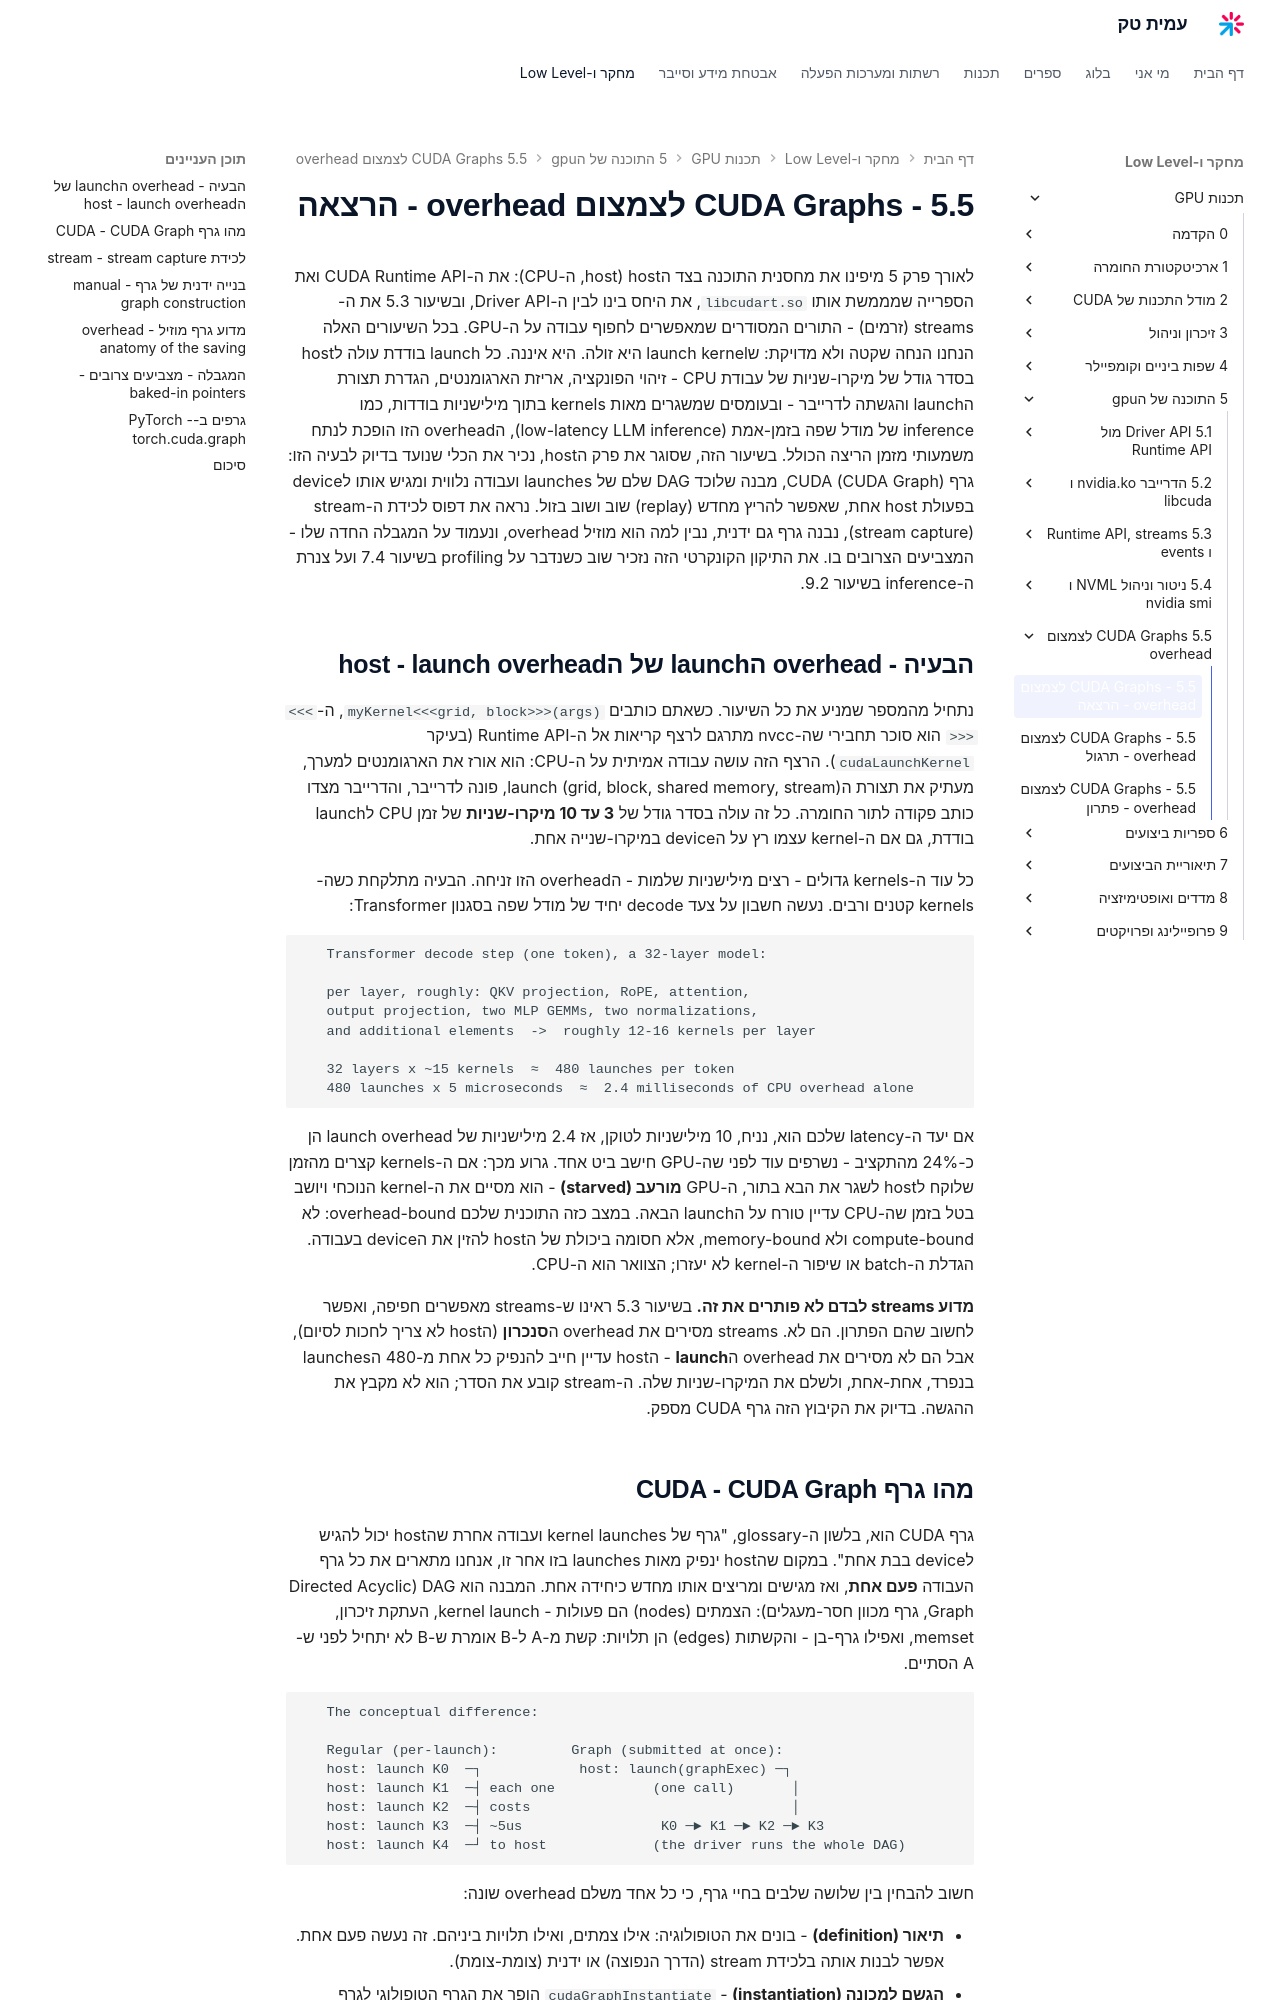

repository: AmitPinchasi/amittech · page: תכנות-GPU/5 - התוכנה של הgpu/5.5 - CUDA Graphs לצמצום overhead/5.5 - CUDA Graphs לצמצום overhead - הרצאה/index.html · generator: mkdocs

לאורך פרק 5 מיפינו את מחסנית התוכנה בצד הhost (host, ה-CPU): את ה-CUDA Runtime API ואת הספרייה שמממשת אותו `libcudart.so`, את היחס בינו לבין ה-Driver API, ובשיעור 5.3 את ה-streams (זרמים) - התורים המסודרים שמאפשרים לחפוף עבודה על ה-GPU. בכל השיעורים האלה הנחנו הנחה שקטה ולא מדויקת: שlaunch kernel היא זולה. היא איננה. כל launch בודדת עולה לhost בסדר גודל של מיקרו-שניות של עבודת CPU - זיהוי הפונקציה, אריזת הארגומנטים, הגדרת תצורת הlaunch והגשתה לדרייבר - ובעומסים שמשגרים מאות kernels בתוך מילישניות בודדות, כמו inference של מודל שפה בזמן-אמת (low-latency LLM inference), הoverhead הזו הופכת לנתח משמעותי מזמן הריצה הכולל. בשיעור הזה, שסוגר את פרק הhost, נכיר את הכלי שנועד בדיוק לבעיה הזו: גרף CUDA (CUDA Graph), מבנה שלוכד DAG שלם של launches ועבודה נלווית ומגיש אותו לdevice בפעולת host אחת, שאפשר להריץ מחדש (replay) שוב ושוב בזול. נראה את דפוס לכידת ה-stream (stream capture), נבנה גרף גם ידנית, נבין למה הוא מוזיל overhead, ונעמוד על המגבלה החדה שלו - המצביעים הצרובים בו. את התיקון הקונקרטי הזה נזכיר שוב כשנדבר על profiling בשיעור 7.4 ועל צנרת ה-inference בשיעור 9.2.

## הבעיה - overhead הlaunch של הhost - launch overhead

נתחיל מהמספר שמניע את כל השיעור. כשאתם כותבים `myKernel<<<grid, block>>>(args)`, ה-`<<< >>>` הוא סוכר תחבירי שה-nvcc מתרגם לרצף קריאות אל ה-Runtime API (בעיקר `cudaLaunchKernel`). הרצף הזה עושה עבודה אמיתית על ה-CPU: הוא אורז את הארגומנטים למערך, מעתיק את תצורת הlaunch (grid, block, shared memory, stream), פונה לדרייבר, והדרייבר מצדו כותב פקודה לתור החומרה. כל זה עולה בסדר גודל של **3 עד 10 מיקרו-שניות** של זמן CPU לlaunch בודדת, גם אם ה-kernel עצמו רץ על הdevice במיקרו-שנייה אחת.

כל עוד ה-kernels גדולים - רצים מילישניות שלמות - הoverhead הזו זניחה. הבעיה מתלקחת כשה-kernels קטנים ורבים. נעשה חשבון על צעד decode יחיד של מודל שפה בסגנון Transformer:

```text
   Transformer decode step (one token), a 32-layer model:

   per layer, roughly: QKV projection, RoPE, attention,
   output projection, two MLP GEMMs, two normalizations,
   and additional elements  ->  roughly 12-16 kernels per layer

   32 layers x ~15 kernels  ≈  480 launches per token
   480 launches x 5 microseconds  ≈  2.4 milliseconds of CPU overhead alone
```

אם יעד ה-latency שלכם הוא, נניח, 10 מילישניות לטוקן, אז 2.4 מילישניות של launch overhead הן כ-24% מהתקציב - נשרפים עוד לפני שה-GPU חישב ביט אחד. גרוע מכך: אם ה-kernels קצרים מהזמן שלוקח לhost לשגר את הבא בתור, ה-GPU **מורעב (starved)** - הוא מסיים את ה-kernel הנוכחי ויושב בטל בזמן שה-CPU עדיין טורח על הlaunch הבאה. במצב כזה התוכנית שלכם overhead-bound: לא compute-bound ולא memory-bound, אלא חסומה ביכולת של הhost להזין את הdevice בעבודה. הגדלת ה-batch או שיפור ה-kernel לא יעזרו; הצוואר הוא ה-CPU.

**מדוע streams לבדם לא פותרים את זה.** בשיעור 5.3 ראינו ש-streams מאפשרים חפיפה, ואפשר לחשוב שהם הפתרון. הם לא. streams מסירים את overhead ה**סנכרון** (הhost לא צריך לחכות לסיום), אבל הם לא מסירים את overhead ה**launch** - הhost עדיין חייב להנפיק כל אחת מ-480 הlaunches בנפרד, אחת-אחת, ולשלם את המיקרו-שניות שלה. ה-stream קובע את הסדר; הוא לא מקבץ את ההגשה. בדיוק את הקיבוץ הזה גרף CUDA מספק.
